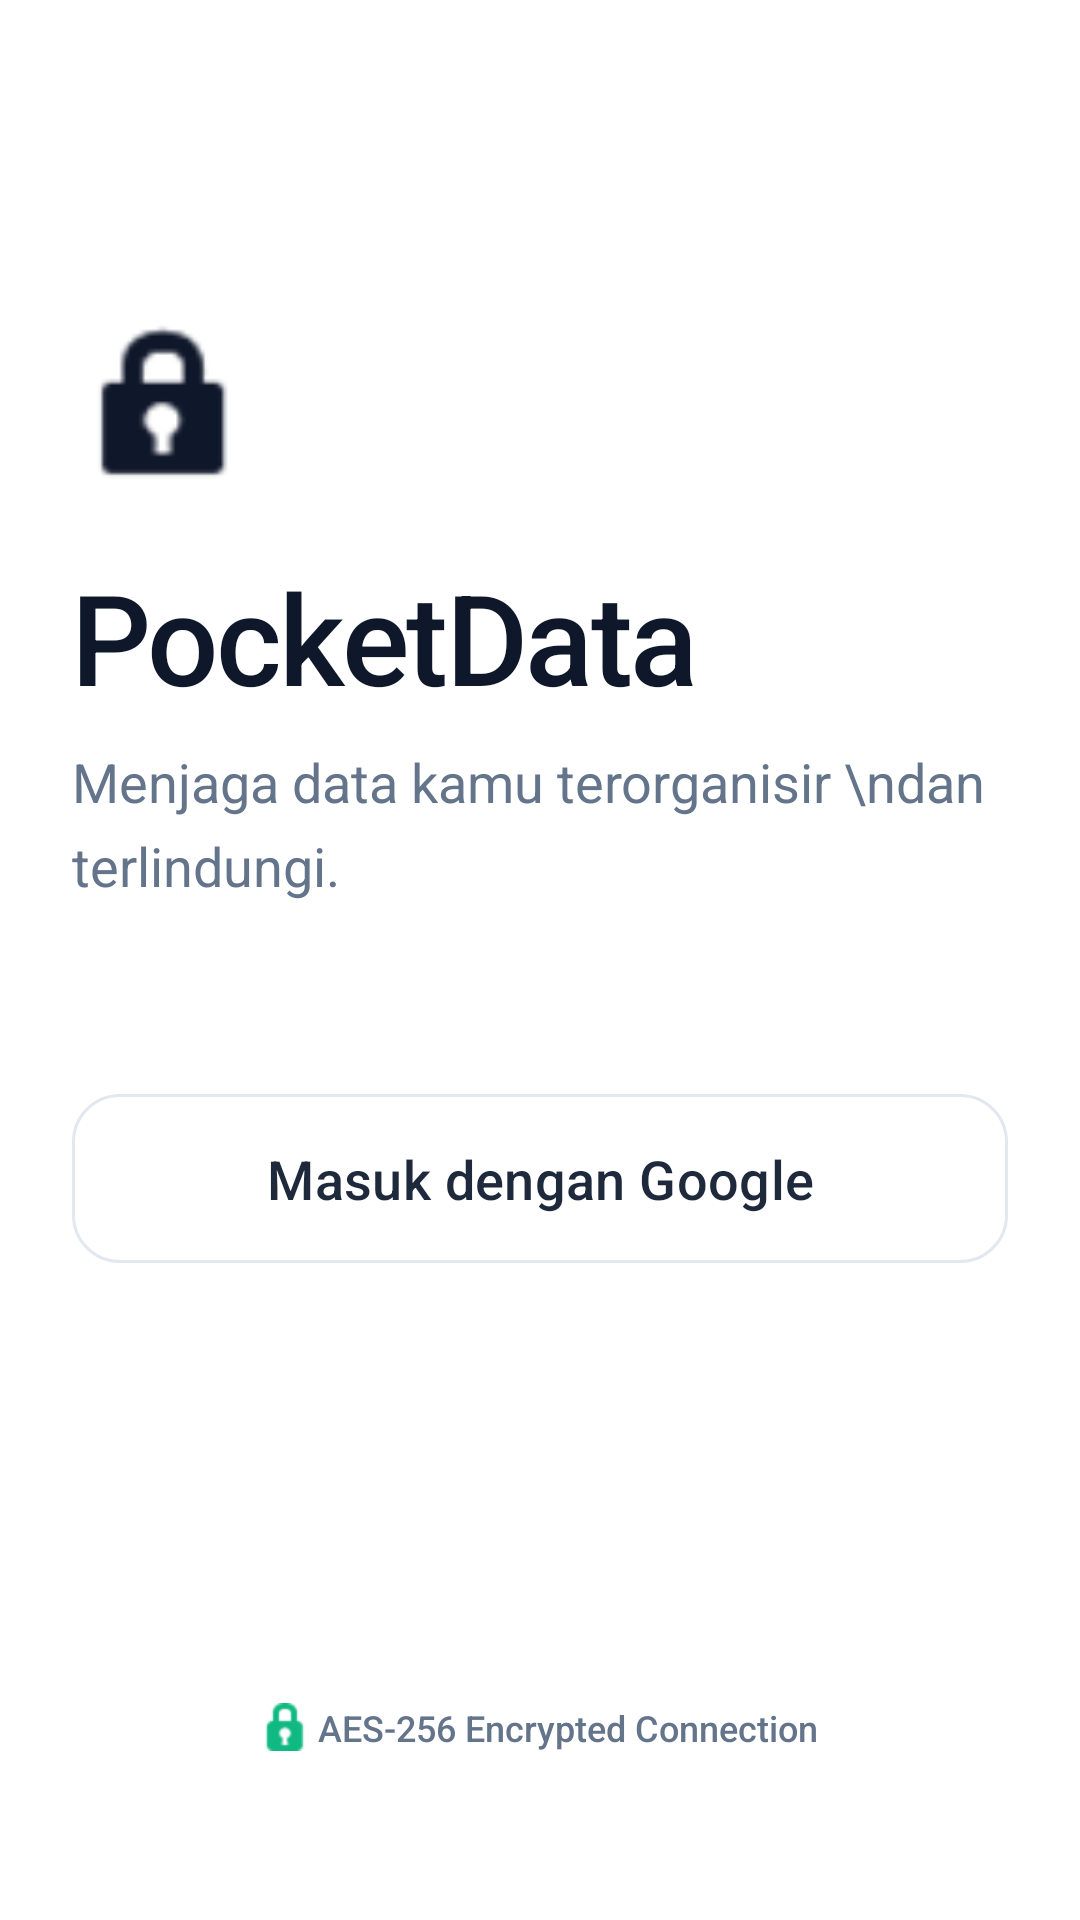

Produce the Android XML layout that renders to this screen, including the resource entries it uses.
<!-- AndroidManifest.xml: application theme Theme.ProjectSkripsi -->
<!-- res/layout/activity_main.xml -->
<?xml version="1.0" encoding="utf-8"?>
<androidx.constraintlayout.widget.ConstraintLayout
    xmlns:android="http://schemas.android.com/apk/res/android"
    xmlns:app="http://schemas.android.com/apk/res-auto"
    xmlns:tools="http://schemas.android.com/tools"
    android:id="@+id/main"
    android:layout_width="match_parent"
    android:layout_height="match_parent"
    android:background="#FFFFFF"
    android:padding="24dp">

    <View
    android:id="@+id/bg_glow"
    android:layout_width="300dp"
    android:layout_height="300dp"
    android:background="@drawable/ic_launcher_background"
    android:backgroundTint="#F0F4F8"
    android:rotation="45"
    android:alpha="0.6"
    app:layout_constraintTop_toTopOf="parent"
    app:layout_constraintEnd_toEndOf="parent"
    android:translationX="100dp"
    android:translationY="-100dp"/>

    <ImageView
        android:id="@+id/iv_shield_icon"
        android:layout_width="64dp"
        android:layout_height="64dp"
        android:src="@android:drawable/ic_lock_idle_lock"
        app:tint="#0F172A"
        android:layout_marginTop="80dp"
        app:layout_constraintStart_toStartOf="parent"
        app:layout_constraintTop_toTopOf="parent"
        tools:ignore="ContentDescription" />

    <TextView
        android:id="@+id/tv_title"
        android:layout_width="wrap_content"
        android:layout_height="wrap_content"
        android:layout_marginTop="16dp"
        android:text="PocketData"
        android:fontFamily="sans-serif-medium"
        android:textSize="42sp"
        android:textColor="#0F172A"
        android:letterSpacing="-0.02"
        app:layout_constraintStart_toStartOf="parent"
        app:layout_constraintTop_toBottomOf="@id/iv_shield_icon" />

    <TextView
        android:id="@+id/tv_subtitle"
        android:layout_width="wrap_content"
        android:layout_height="wrap_content"
        android:layout_marginTop="8dp"
        android:text="Menjaga data kamu terorganisir \ndan terlindungi."
        android:fontFamily="sans-serif"
        android:textSize="18sp"
        android:textColor="#64748B"
        android:lineHeight="28sp"
        app:layout_constraintStart_toStartOf="parent"
        app:layout_constraintTop_toBottomOf="@id/tv_title" />

    <com.google.android.material.button.MaterialButton
        android:id="@+id/btnGoogleLogin"
        android:layout_width="0dp"
        android:layout_height="wrap_content"
        android:layout_marginTop="60dp"
        android:text="Masuk dengan Google"
        android:textColor="#1E293B"
        android:textSize="18sp"
        android:fontFamily="sans-serif-medium"
        android:paddingVertical="16dp"
        android:paddingHorizontal="24dp"
        android:textAllCaps="false"
        android:stateListAnimator="@null"
        app:backgroundTint="#FFFFFF"
        app:strokeColor="#E2E8F0"
        app:strokeWidth="1dp"
        app:cornerRadius="16dp"
        app:elevation="8dp"
        app:iconGravity="textStart"
        app:iconPadding="12dp"
        app:layout_constraintTop_toBottomOf="@id/tv_subtitle"
        app:layout_constraintStart_toStartOf="parent"
        app:layout_constraintEnd_toEndOf="parent"/>

    <LinearLayout
        android:layout_width="wrap_content"
        android:layout_height="wrap_content"
        android:orientation="horizontal"
        android:gravity="center"
        android:layout_marginBottom="32dp"
        app:layout_constraintBottom_toBottomOf="parent"
        app:layout_constraintStart_toStartOf="parent"
        app:layout_constraintEnd_toEndOf="parent">

        <ImageView
            android:layout_width="16dp"
            android:layout_height="16dp"
            android:src="@android:drawable/ic_secure"
            app:tint="#10B981"
            tools:ignore="ContentDescription" />

        <TextView
            android:layout_width="wrap_content"
            android:layout_height="wrap_content"
            android:text=" AES-256 Encrypted Connection"
            android:textColor="#64748B"
            android:textSize="12sp"
            android:fontFamily="sans-serif-medium"/>

    </LinearLayout>

</androidx.constraintlayout.widget.ConstraintLayout>
<!-- resources referenced by this layout -->
<resources>
  <style name="Theme.ProjectSkripsi" parent="Base.Theme.ProjectSkripsi" />
  <style name="Base.Theme.ProjectSkripsi" parent="Theme.Material3.DayNight.NoActionBar">
          
          
      </style>
</resources>
